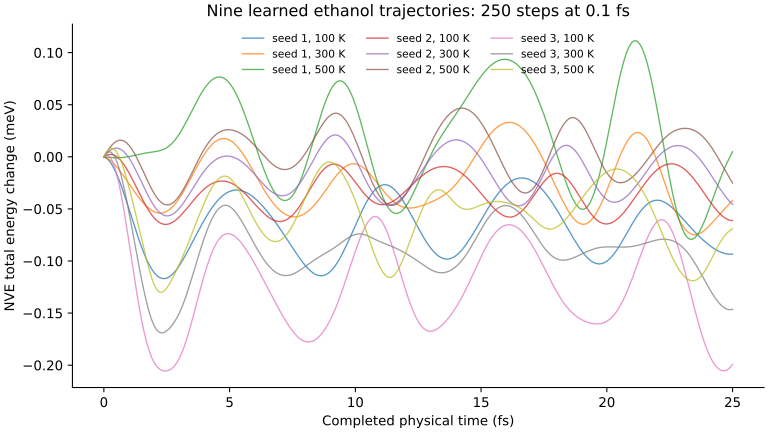

Values plotted in this chart, from the file beside it:
trajectory, seed, initial_temperature_K, step, time_fs, energy_drift_eV, checkpoint
simulation/ethanol-1-100-0, 1, 100, 0, 0.0, 0.0, 7eae9fbecfdcd5b994cb59ce5c87fb15763014f1…
simulation/ethanol-1-100-0, 1, 100, 1, 0.1, -1.2513310139183886e-06, 7eae9fbecfdcd5b994cb59ce5c87fb15763014f1…
simulation/ethanol-1-100-0, 1, 100, 2, 0.2, -3.547273990989197e-06, 7eae9fbecfdcd5b994cb59ce5c87fb15763014f1…
simulation/ethanol-1-100-0, 1, 100, 3, 0.3, -6.8394356276257895e-06, 7eae9fbecfdcd5b994cb59ce5c87fb15763014f1…
simulation/ethanol-1-100-0, 1, 100, 4, 0.4, -1.1059825737902429e-05, 7eae9fbecfdcd5b994cb59ce5c87fb15763014f1…
simulation/ethanol-1-100-0, 1, 100, 5, 0.5, -1.6122658053063788e-05, 7eae9fbecfdcd5b994cb59ce5c87fb15763014f1…
simulation/ethanol-1-100-0, 1, 100, 6, 0.6, -2.1926577574049588e-05, 7eae9fbecfdcd5b994cb59ce5c87fb15763014f1…
simulation/ethanol-1-100-0, 1, 100, 7, 0.7, -2.835726354533108e-05, 7eae9fbecfdcd5b994cb59ce5c87fb15763014f1…
simulation/ethanol-1-100-0, 1, 100, 8, 0.8, -3.529027435433818e-05, 7eae9fbecfdcd5b994cb59ce5c87fb15763014f1…
simulation/ethanol-1-100-0, 1, 100, 9, 0.9, -4.259404977347003e-05, 7eae9fbecfdcd5b994cb59ce5c87fb15763014f1…
simulation/ethanol-1-100-0, 1, 100, 10, 1.0, -5.013294048694661e-05, 7eae9fbecfdcd5b994cb59ce5c87fb15763014f1…
simulation/ethanol-1-100-0, 1, 100, 11, 1.1, -5.777019396191463e-05, 7eae9fbecfdcd5b994cb59ce5c87fb15763014f1…
simulation/ethanol-1-100-0, 1, 100, 12, 1.2, -6.537083027069457e-05, 7eae9fbecfdcd5b994cb59ce5c87fb15763014f1…
simulation/ethanol-1-100-0, 1, 100, 13, 1.3, -7.28043314666138e-05, 7eae9fbecfdcd5b994cb59ce5c87fb15763014f1…
simulation/ethanol-1-100-0, 1, 100, 14, 1.4, -7.994714815140469e-05, 7eae9fbecfdcd5b994cb59ce5c87fb15763014f1…
simulation/ethanol-1-100-0, 1, 100, 15, 1.5, -8.668498412589543e-05, 7eae9fbecfdcd5b994cb59ce5c87fb15763014f1…
simulation/ethanol-1-100-0, 1, 100, 16, 1.6, -9.291483911511023e-05, 7eae9fbecfdcd5b994cb59ce5c87fb15763014f1…
simulation/ethanol-1-100-0, 1, 100, 17, 1.7, -9.85467913778848e-05, 7eae9fbecfdcd5b994cb59ce5c87fb15763014f1…
simulation/ethanol-1-100-0, 1, 100, 18, 1.8, -0.0001035, 7eae9fbecfdcd5b994cb59ce5c87fb15763014f1…
simulation/ethanol-1-100-0, 1, 100, 19, 1.9, -0.0001077, 7eae9fbecfdcd5b994cb59ce5c87fb15763014f1…
simulation/ethanol-1-100-0, 1, 100, 20, 2.0, -0.0001112, 7eae9fbecfdcd5b994cb59ce5c87fb15763014f1…
simulation/ethanol-1-100-0, 1, 100, 21, 2.1, -0.0001138, 7eae9fbecfdcd5b994cb59ce5c87fb15763014f1…
simulation/ethanol-1-100-0, 1, 100, 22, 2.2, -0.0001157, 7eae9fbecfdcd5b994cb59ce5c87fb15763014f1…
simulation/ethanol-1-100-0, 1, 100, 23, 2.3, -0.0001167, 7eae9fbecfdcd5b994cb59ce5c87fb15763014f1…
simulation/ethanol-1-100-0, 1, 100, 24, 2.4, -0.0001169, 7eae9fbecfdcd5b994cb59ce5c87fb15763014f1…
simulation/ethanol-1-100-0, 1, 100, 25, 2.5, -0.0001164, 7eae9fbecfdcd5b994cb59ce5c87fb15763014f1…
simulation/ethanol-1-100-0, 1, 100, 26, 2.6, -0.0001152, 7eae9fbecfdcd5b994cb59ce5c87fb15763014f1…
simulation/ethanol-1-100-0, 1, 100, 27, 2.7, -0.0001133, 7eae9fbecfdcd5b994cb59ce5c87fb15763014f1…
simulation/ethanol-1-100-0, 1, 100, 28, 2.8, -0.0001109, 7eae9fbecfdcd5b994cb59ce5c87fb15763014f1…
simulation/ethanol-1-100-0, 1, 100, 29, 2.9, -0.0001079, 7eae9fbecfdcd5b994cb59ce5c87fb15763014f1…
simulation/ethanol-1-100-0, 1, 100, 30, 3.0, -0.0001044, 7eae9fbecfdcd5b994cb59ce5c87fb15763014f1…
simulation/ethanol-1-100-0, 1, 100, 31, 3.1, -0.0001006, 7eae9fbecfdcd5b994cb59ce5c87fb15763014f1…
simulation/ethanol-1-100-0, 1, 100, 32, 3.2, -9.646982289268635e-05, 7eae9fbecfdcd5b994cb59ce5c87fb15763014f1…
simulation/ethanol-1-100-0, 1, 100, 33, 3.3, -9.210384359903401e-05, 7eae9fbecfdcd5b994cb59ce5c87fb15763014f1…
simulation/ethanol-1-100-0, 1, 100, 34, 3.4, -8.757101750234142e-05, 7eae9fbecfdcd5b994cb59ce5c87fb15763014f1…
simulation/ethanol-1-100-0, 1, 100, 35, 3.5, -8.293762311950559e-05, 7eae9fbecfdcd5b994cb59ce5c87fb15763014f1…
simulation/ethanol-1-100-0, 1, 100, 36, 3.6, -7.826629735063761e-05, 7eae9fbecfdcd5b994cb59ce5c87fb15763014f1…
simulation/ethanol-1-100-0, 1, 100, 37, 3.7, -7.361556617979659e-05, 7eae9fbecfdcd5b994cb59ce5c87fb15763014f1…
simulation/ethanol-1-100-0, 1, 100, 38, 3.8, -6.903952180437045e-05, 7eae9fbecfdcd5b994cb59ce5c87fb15763014f1…
simulation/ethanol-1-100-0, 1, 100, 39, 3.9, -6.45876125417999e-05, 7eae9fbecfdcd5b994cb59ce5c87fb15763014f1…
simulation/ethanol-1-100-0, 1, 100, 40, 4.0, -6.0304507314867806e-05, 7eae9fbecfdcd5b994cb59ce5c87fb15763014f1…
simulation/ethanol-1-100-0, 1, 100, 41, 4.1, -5.6230037444038317e-05, 7eae9fbecfdcd5b994cb59ce5c87fb15763014f1…
simulation/ethanol-1-100-0, 1, 100, 42, 4.2, -5.2399200285435654e-05, 7eae9fbecfdcd5b994cb59ce5c87fb15763014f1…
simulation/ethanol-1-100-0, 1, 100, 43, 4.3, -4.884220561507391e-05, 7eae9fbecfdcd5b994cb59ce5c87fb15763014f1…
simulation/ethanol-1-100-0, 1, 100, 44, 4.4, -4.5584582949231844e-05, 7eae9fbecfdcd5b994cb59ce5c87fb15763014f1…
simulation/ethanol-1-100-0, 1, 100, 45, 4.5, -4.2647308873711154e-05, 7eae9fbecfdcd5b994cb59ce5c87fb15763014f1…
simulation/ethanol-1-100-0, 1, 100, 46, 4.6, -4.0046983485808596e-05, 7eae9fbecfdcd5b994cb59ce5c87fb15763014f1…
simulation/ethanol-1-100-0, 1, 100, 47, 4.7, -3.779602957365569e-05, 7eae9fbecfdcd5b994cb59ce5c87fb15763014f1…
simulation/ethanol-1-100-0, 1, 100, 48, 4.8, -3.5902899071516003e-05, 7eae9fbecfdcd5b994cb59ce5c87fb15763014f1…
simulation/ethanol-1-100-0, 1, 100, 49, 4.9, -3.437230861891294e-05, 7eae9fbecfdcd5b994cb59ce5c87fb15763014f1…
simulation/ethanol-1-100-0, 1, 100, 50, 5.0, -3.320546056784224e-05, 7eae9fbecfdcd5b994cb59ce5c87fb15763014f1…
simulation/ethanol-1-100-0, 1, 100, 51, 5.1, -3.2400285817857366e-05, 7eae9fbecfdcd5b994cb59ce5c87fb15763014f1…
simulation/ethanol-1-100-0, 1, 100, 52, 5.2, -3.195167300873436e-05, 7eae9fbecfdcd5b994cb59ce5c87fb15763014f1…
simulation/ethanol-1-100-0, 1, 100, 53, 5.3, -3.18517122650519e-05, 7eae9fbecfdcd5b994cb59ce5c87fb15763014f1…
simulation/ethanol-1-100-0, 1, 100, 54, 5.4, -3.20899453072343e-05, 7eae9fbecfdcd5b994cb59ce5c87fb15763014f1…
simulation/ethanol-1-100-0, 1, 100, 55, 5.5, -3.265364739490906e-05, 7eae9fbecfdcd5b994cb59ce5c87fb15763014f1…
simulation/ethanol-1-100-0, 1, 100, 56, 5.6, -3.3528125641169026e-05, 7eae9fbecfdcd5b994cb59ce5c87fb15763014f1…
simulation/ethanol-1-100-0, 1, 100, 57, 5.7, -3.469707735348493e-05, 7eae9fbecfdcd5b994cb59ce5c87fb15763014f1…
simulation/ethanol-1-100-0, 1, 100, 58, 5.8, -3.6142973840469494e-05, 7eae9fbecfdcd5b994cb59ce5c87fb15763014f1…
simulation/ethanol-1-100-0, 1, 100, 59, 5.9, -3.784749969781842e-05, 7eae9fbecfdcd5b994cb59ce5c87fb15763014f1…
... 2,199 more rows
